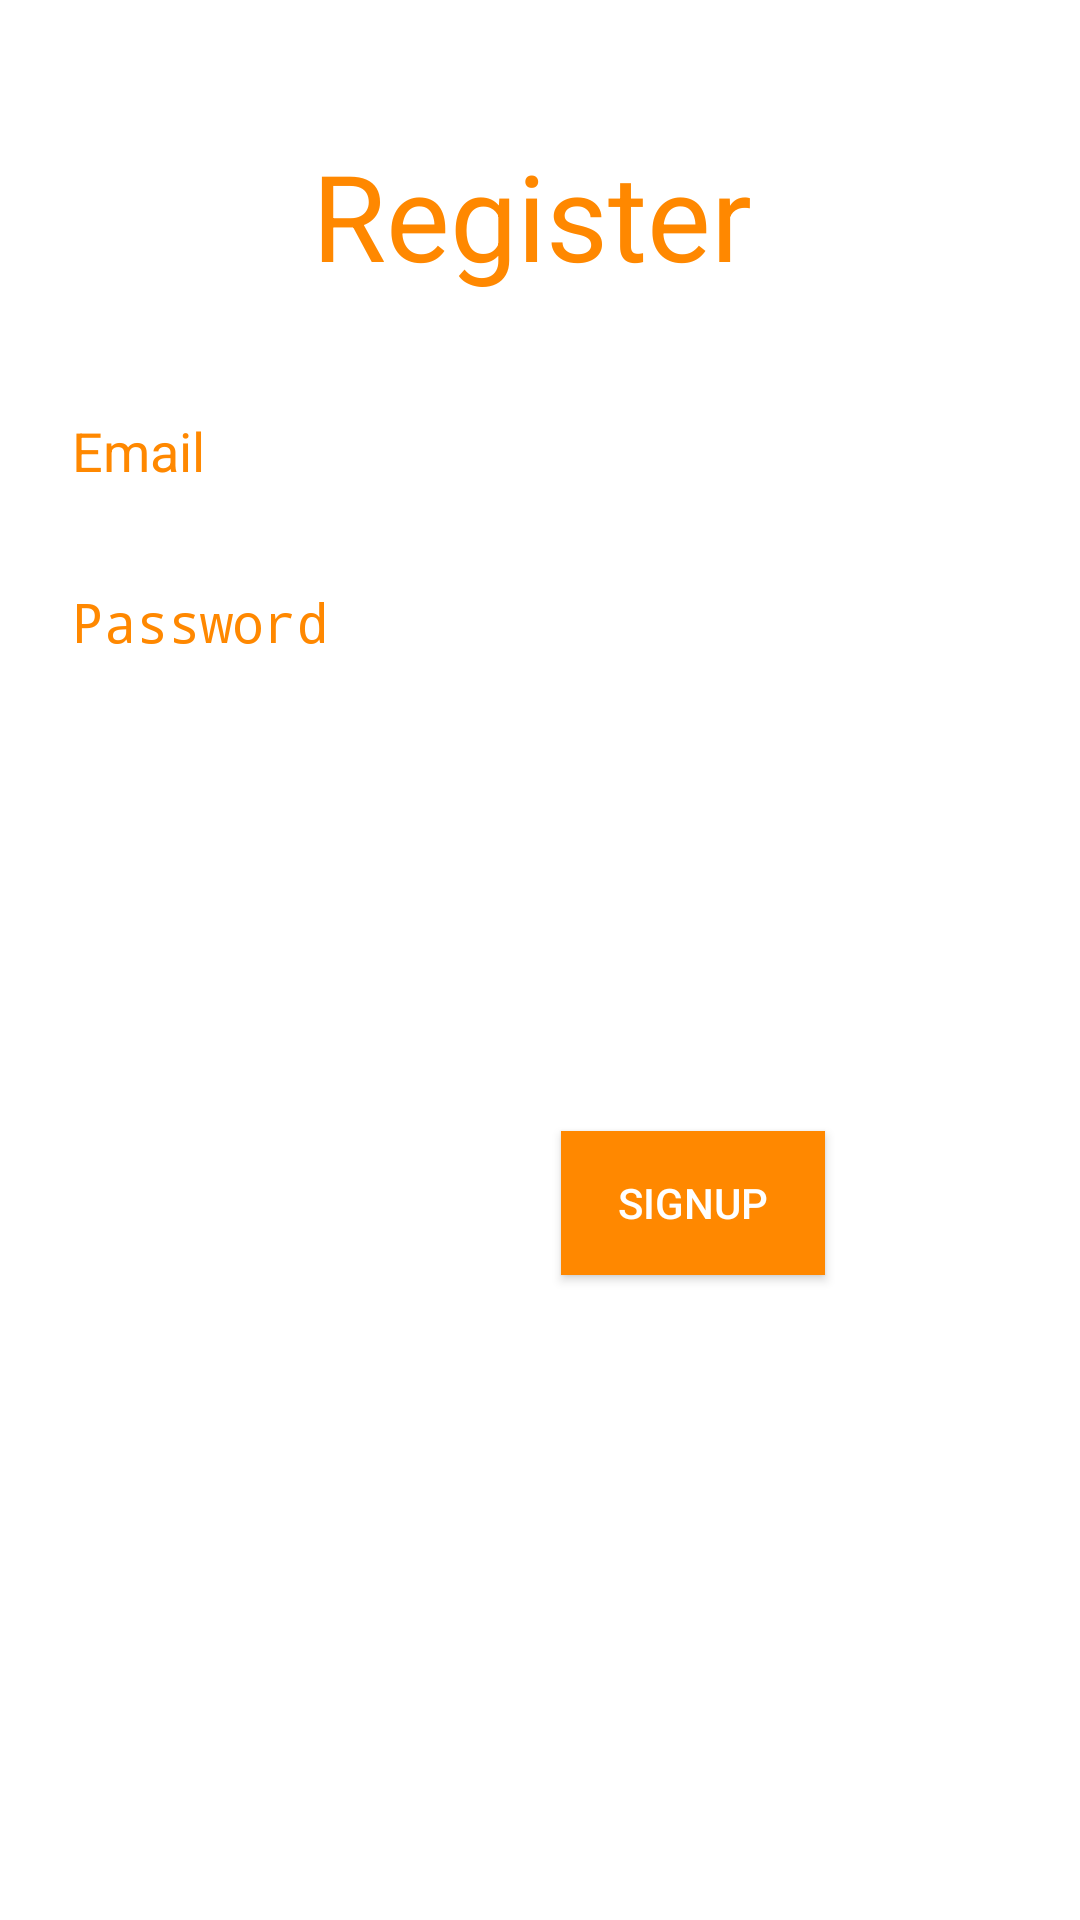

Android layout source for this screen:
<!-- AndroidManifest.xml: application theme NoBar -->
<!-- res/layout/activity_register.xml -->
<?xml version="1.0" encoding="utf-8"?>
<RelativeLayout xmlns:android="http://schemas.android.com/apk/res/android"
    xmlns:app="http://schemas.android.com/apk/res-auto"
    xmlns:tools="http://schemas.android.com/tools"
    android:layout_width="match_parent"
    android:layout_height="match_parent"
    tools:context=".RegisterActivity">

    <TextView
        android:id="@+id/textViewRegister"
        android:layout_width="wrap_content"
        android:layout_height="wrap_content"
        android:layout_alignParentStart="true"
        android:layout_alignParentTop="true"
        android:layout_marginStart="104dp"
        android:layout_marginTop="45dp"
        android:textColor="@android:color/holo_orange_dark"
        android:text="Register"
        android:textSize="40sp" />

    <EditText
        android:id="@+id/editTextRegisterEmail"
        android:layout_width="match_parent"
        android:layout_height="wrap_content"
        android:layout_alignParentStart="true"
        android:layout_alignParentTop="true"
        android:layout_marginStart="20dp"
        android:layout_marginTop="128dp"
        android:layout_marginEnd="20dp"
        android:ems="10"
        android:hint="Email"
        android:textColorHint="@android:color/holo_orange_dark"
        android:inputType="textEmailAddress" />

    <EditText
        android:id="@+id/editTextRegisterPassword"
        android:layout_width="match_parent"
        android:layout_height="wrap_content"
        android:layout_alignParentTop="true"
        android:layout_alignStart="@+id/editTextRegisterEmail"
        android:layout_marginTop="185dp"
        android:layout_marginEnd="20dp"
        android:ems="10"
        android:hint="Password"
        android:inputType="textPassword"
        android:textColorHint="@android:color/holo_orange_dark" />

    <Button
        android:id="@+id/buttonSignUp"
        android:layout_width="wrap_content"
        android:layout_height="wrap_content"
        android:layout_alignParentBottom="true"
        android:layout_alignParentEnd="true"
        android:layout_marginBottom="215dp"
        android:layout_marginEnd="85dp"
        android:background="@android:color/holo_orange_dark"
        android:textColor="@android:color/white"
        android:text="SignUp" />
</RelativeLayout>
<!-- resources referenced by this layout -->
<resources>
  <style name="NoBar" parent="Theme.AppCompat.NoActionBar">
          <item name="colorPrimary">@android:color/holo_orange_dark</item>
          <item name="colorPrimaryDark">@android:color/holo_orange_dark</item>
          <item name="colorAccent">@android:color/holo_orange_dark</item>
          <item name="android:colorBackground">@android:color/white</item>
          <item name="android:navigationBarColor">@android:color/holo_orange_dark</item>
          <item name="android:textColorPrimary">@android:color/black</item>
          <item name="android:windowBackground">@android:color/white</item>
          <item name="android:textColorSecondaryInverse">@android:color/black</item>
      </style>
      s
</resources>
